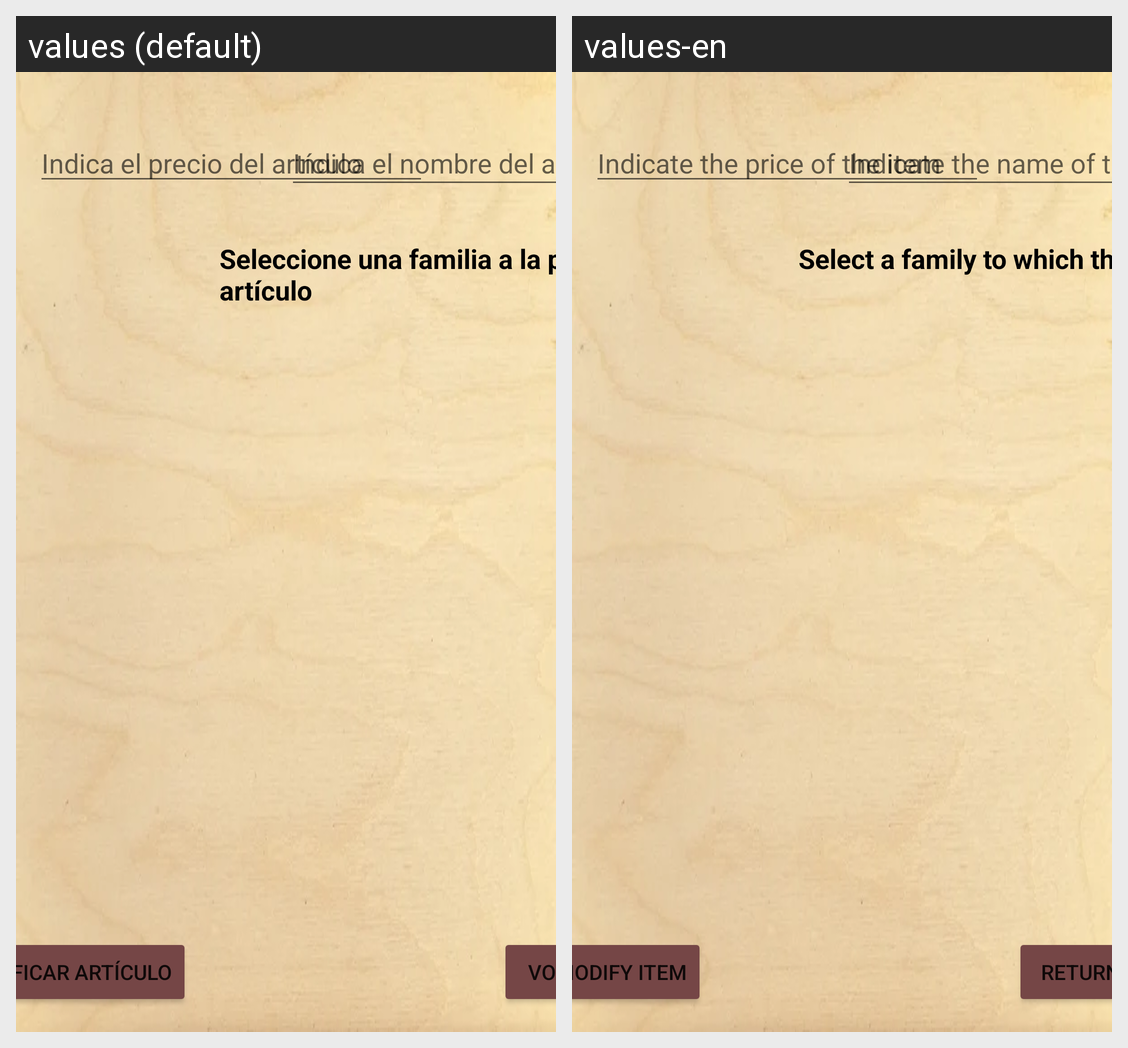

Here is an Android app screen in its default locale and in the app's own translations. Write out the translated-string differences for the strings that appear on this screen.
Android screen res/layout/activity_modificar_articulos.xml rendered under 2 locales, left to right: values (default), values-en. Device: Nexus 5 (rendered at 1080×1920; each locale shown at half size, 540×960, under a caption strip naming it); theme Theme.AppBar.
Strings drawn on this screen, with the default value and each locale's value (text and hints the layout hard-codes, and strings that could not be matched under every locale, appear in the picture but are not listed):

edt_nombre_articulo
  values: Indica el nombre del artículo
  values-en: Indicate the name of the item

edt_precio_articulo
  values: Indica el precio del artículo
  values-en: Indicate the price of the item

btn_modificar_articulo
  values: Modificar Artículo
  values-en: Modify Item

btn_volver
  values: Volver
  values-en: Return

selecciona_familia_para_articulo
  values: Seleccione una familia a la pertecene el artículo
  values-en: Select a family to which the item belongs
